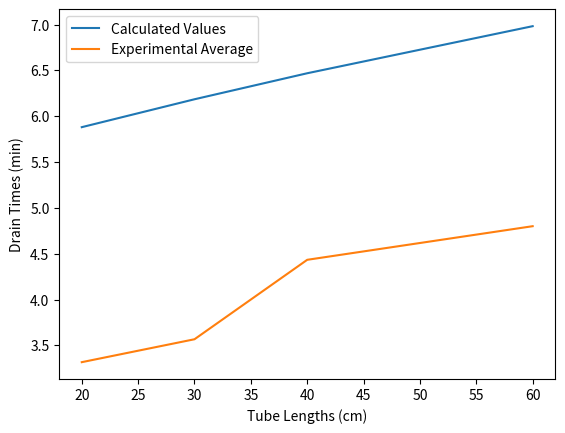

Write the Python code that produced this figure.
import matplotlib.pyplot as plt
import numpy as np

# units m
lengths = [0.2, 0.3, 0.4, 0.6]
experiment_drain_times = [180 + 19, 180 + 34, 240 + 26, 240 + 48]

# units kg/m^3 (water density)
rho = 998

# units Ns/m^2 (water viscosity)
mu = 0.001003

# units degrees
theta = np.arcsin(1 / 150)
theta_deg = theta * (180 / np.pi)

# units m
a_tank = 0.32 * 0.26
d_tube = 0.00794

# units m^2
a_tube = ((d_tube / 2) ** 2) * np.pi

# units m/s^2
g = 9.81
height = 0.08  # units m
step = 0.001

drain_times = []

def calculate_vp(height, friction_factor, L):
    pipe_vel_squared = (2 * g * (height + L / 150)) / (2.5 - (a_tube**2 / a_tank**2) + ((L * friction_factor) / d_tube))
    # print("pipe velocity squared is -----------> ", pipe_vel_squared)
    pipe_velocity = np.sqrt(pipe_vel_squared)
    return pipe_velocity


def calculate_reynolds(velocity):
    return (rho * velocity * d_tube) / mu  # return reynolds number


# assuming material is plastic
e_over_d = 0.0015 / 7.94

# colebrook equation iteration
def calculate_f(re, f):
    colebrook_RHS = -2.0 * np.log10((e_over_d / 3.7) + (2.51 / (re * np.sqrt(f))))
    return 1 / colebrook_RHS**2  # returns f

drain_time = 0

# iterate while decreasing height
for L in lengths:
  while height > 0:
      f = 0.01 # initial guess for f
      f_prev = -1 # stored f value

      # print("HEIGHT --> ", height)

      # Iterate for friction factor
      while abs(f - f_prev) > 0.0001:
          vp = calculate_vp(height, f, L)
          re = calculate_reynolds(vp)

          f_prev = f

          f = calculate_f(re, f_prev)
          #print("new f_prev (in loop) --> ", f)

          #print("DIFFERENCE: ", f, f_prev, f - f_prev)

      # print("this is f: ", f)
      # print(" ")

      final_vp = calculate_vp(height, f, L)

      t_step = (step * a_tank) / (a_tube * final_vp)
      drain_time += t_step # dh divided by v2
      #print("drain_time -->", drain_time)

      height = round(height - step, 3) # Avoid floating point error

  print(f"{L} {int(drain_time // 60)}:{int(drain_time % 60)}")
  drain_times.append(drain_time)

  height = 0.08
  drain_time = 0

plt.plot(np.array(lengths) * 100, np.array(drain_times) / 60, label="Calculated Values")
plt.plot(np.array(lengths) * 100, np.array(experiment_drain_times) / 60, label="Experimental Average")
plt.xlabel("Tube Lengths (cm)")
plt.ylabel("Drain Times (min)")
plt.legend()
plt.show()